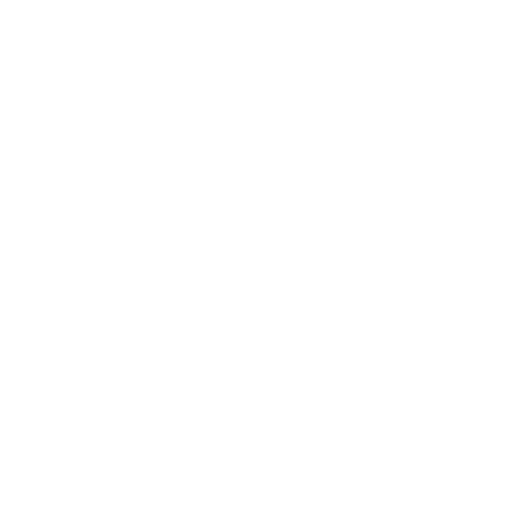
t = 0.00 s
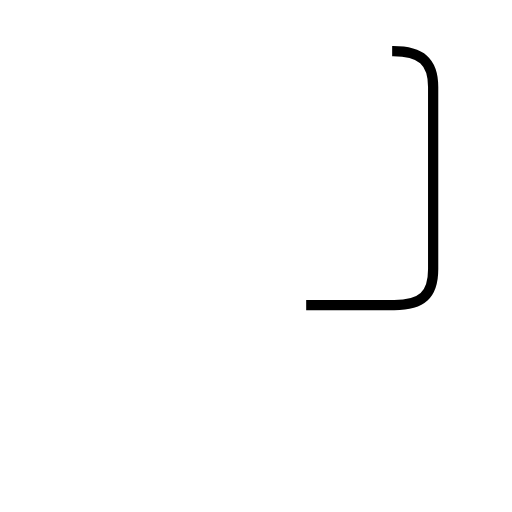
t = 1.16 s
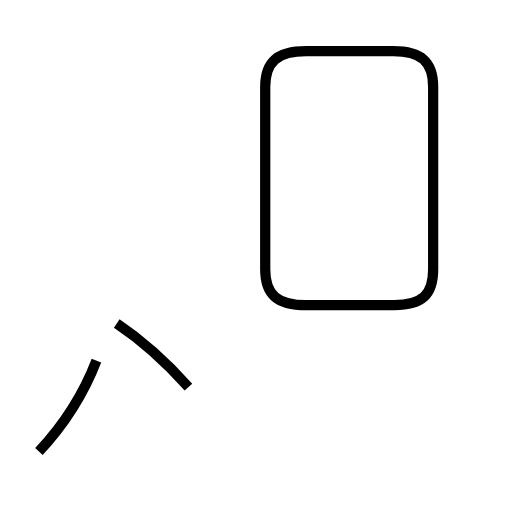
t = 2.91 s
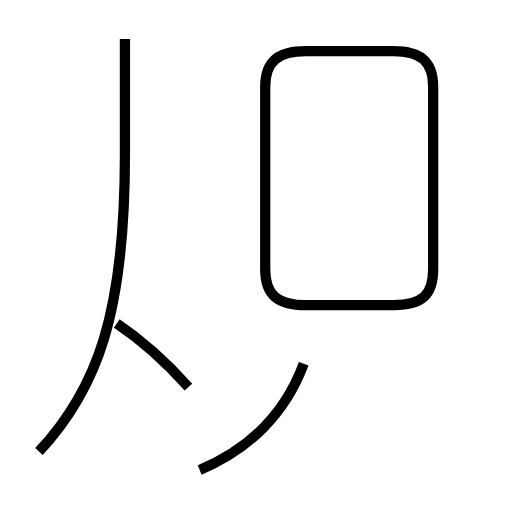
t = 4.31 s
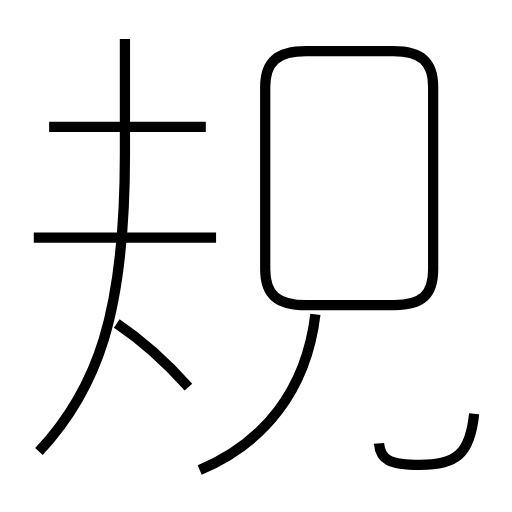
t = 5.86 s
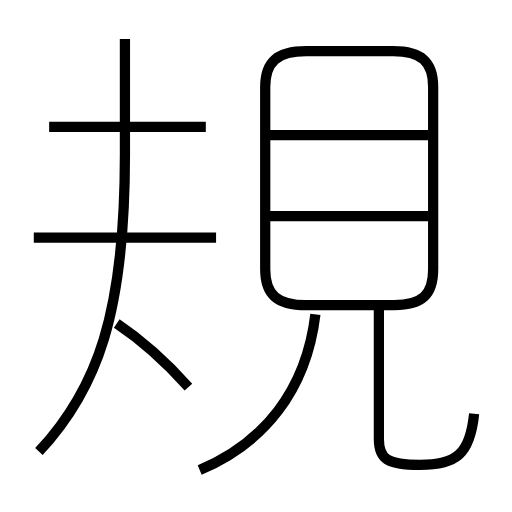
t = 7.20 s

The animated SVG that drew these frames (rendered in a browser with its animation timeline set to each time). Animation: 9 SMIL elements (animate=9); one cycle of 7.20 s.

<?xml version='1.0' encoding='utf-8'?>
<svg viewBox="0.0 -6.0 50.0 50.0" version="1.1" xmlns="http://www.w3.org/2000/svg"><rect x="-1000" y="-1000" width="2000" height="2000" stroke="white" fill="white" /><g style="fill:none;stroke:#000000;stroke-width:1"><path d="M 29.9 -14.2 L 38.5 -14.2 C 41.2 -14.2 42.3 -15.2 42.3 -17.7 L 42.3 -35.5 C 42.3 -38.0 41.1 -39.0 38.4 -39.0 L 29.9 -39.0 C 27.1 -39.0 25.9 -38.0 25.9 -35.5 L 25.9 -17.7 C 25.9 -15.2 27.1 -14.2 29.9 -14.2 Z " transform="translate(0.0 38.0)" stroke-dasharray="77.1139844621464" stroke-dashoffset="77.1139844621464"><animate attributeName="stroke-dashoffset" from="77.1139844621464" to="0" dur="2.313419533864392s" begin="0s" fill="freeze" /></path><path d="M 18.4 -6.2 C 16.6 -8.2 14.1 -10.6 11.4 -12.4 " transform="translate(0.0 38.0)" stroke-dasharray="9.374013924385013" stroke-dashoffset="9.374013924385013"><animate attributeName="stroke-dashoffset" from="9.374013924385013" to="0" dur="0.2812204177315504s" begin="2.313419533864392s" fill="freeze" /></path><path d="M 3.8 0.1 C 9.5 -6.0 12.2 -13.4 12.2 -28.9 L 12.2 -40.2 " transform="translate(0.0 38.0)" stroke-dasharray="42.29832725930135" stroke-dashoffset="42.29832725930135"><animate attributeName="stroke-dashoffset" from="42.29832725930135" to="0" dur="1.2689498177790406s" begin="2.5946399515959424s" fill="freeze" /></path><path d="M 19.5 1.9 C 25.7 -0.7 29.9 -5.8 30.8 -13.3 " transform="translate(0.0 38.0)" stroke-dasharray="19.924402521668675" stroke-dashoffset="19.924402521668675"><animate attributeName="stroke-dashoffset" from="19.924402521668675" to="0" dur="0.5977320756500603s" begin="3.863589769374983s" fill="freeze" /></path><path d="M 21.1 -20.8 L 3.3 -20.8 " transform="translate(0.0 38.0)" stroke-dasharray="17.8" stroke-dashoffset="17.8"><animate attributeName="stroke-dashoffset" from="17.8" to="0" dur="0.534s" begin="4.461321845025044s" fill="freeze" /></path><path d="M 20.1 -31.6 L 4.8 -31.6 " transform="translate(0.0 38.0)" stroke-dasharray="15.3" stroke-dashoffset="15.3"><animate attributeName="stroke-dashoffset" from="15.3" to="0" dur="0.459s" begin="4.995321845025043s" fill="freeze" /></path><path d="M 46.3 -3.6 C 45.9 0.4 44.5 1.4 41.0 1.4 C 37.8 1.4 37.0 0.8 37.0 -1.1 L 37.0 -14.2 " transform="translate(0.0 38.0)" stroke-dasharray="26.99924721743846" stroke-dashoffset="26.99924721743846"><animate attributeName="stroke-dashoffset" from="26.99924721743846" to="0" dur="0.8099774165231537s" begin="5.454321845025043s" fill="freeze" /></path><path d="M 41.8 -22.9 L 26.2 -22.9 " transform="translate(0.0 38.0)" stroke-dasharray="15.599999999999998" stroke-dashoffset="15.599999999999998"><animate attributeName="stroke-dashoffset" from="15.599999999999998" to="0" dur="0.4679999999999999s" begin="6.264299261548197s" fill="freeze" /></path><path d="M 41.8 -30.8 L 26.2 -30.8" transform="translate(0.0 38.0)" stroke-dasharray="15.599999999999998" stroke-dashoffset="15.599999999999998"><animate attributeName="stroke-dashoffset" from="15.599999999999998" to="0" dur="0.4679999999999999s" begin="6.732299261548197s" fill="freeze" /></path></g></svg>
